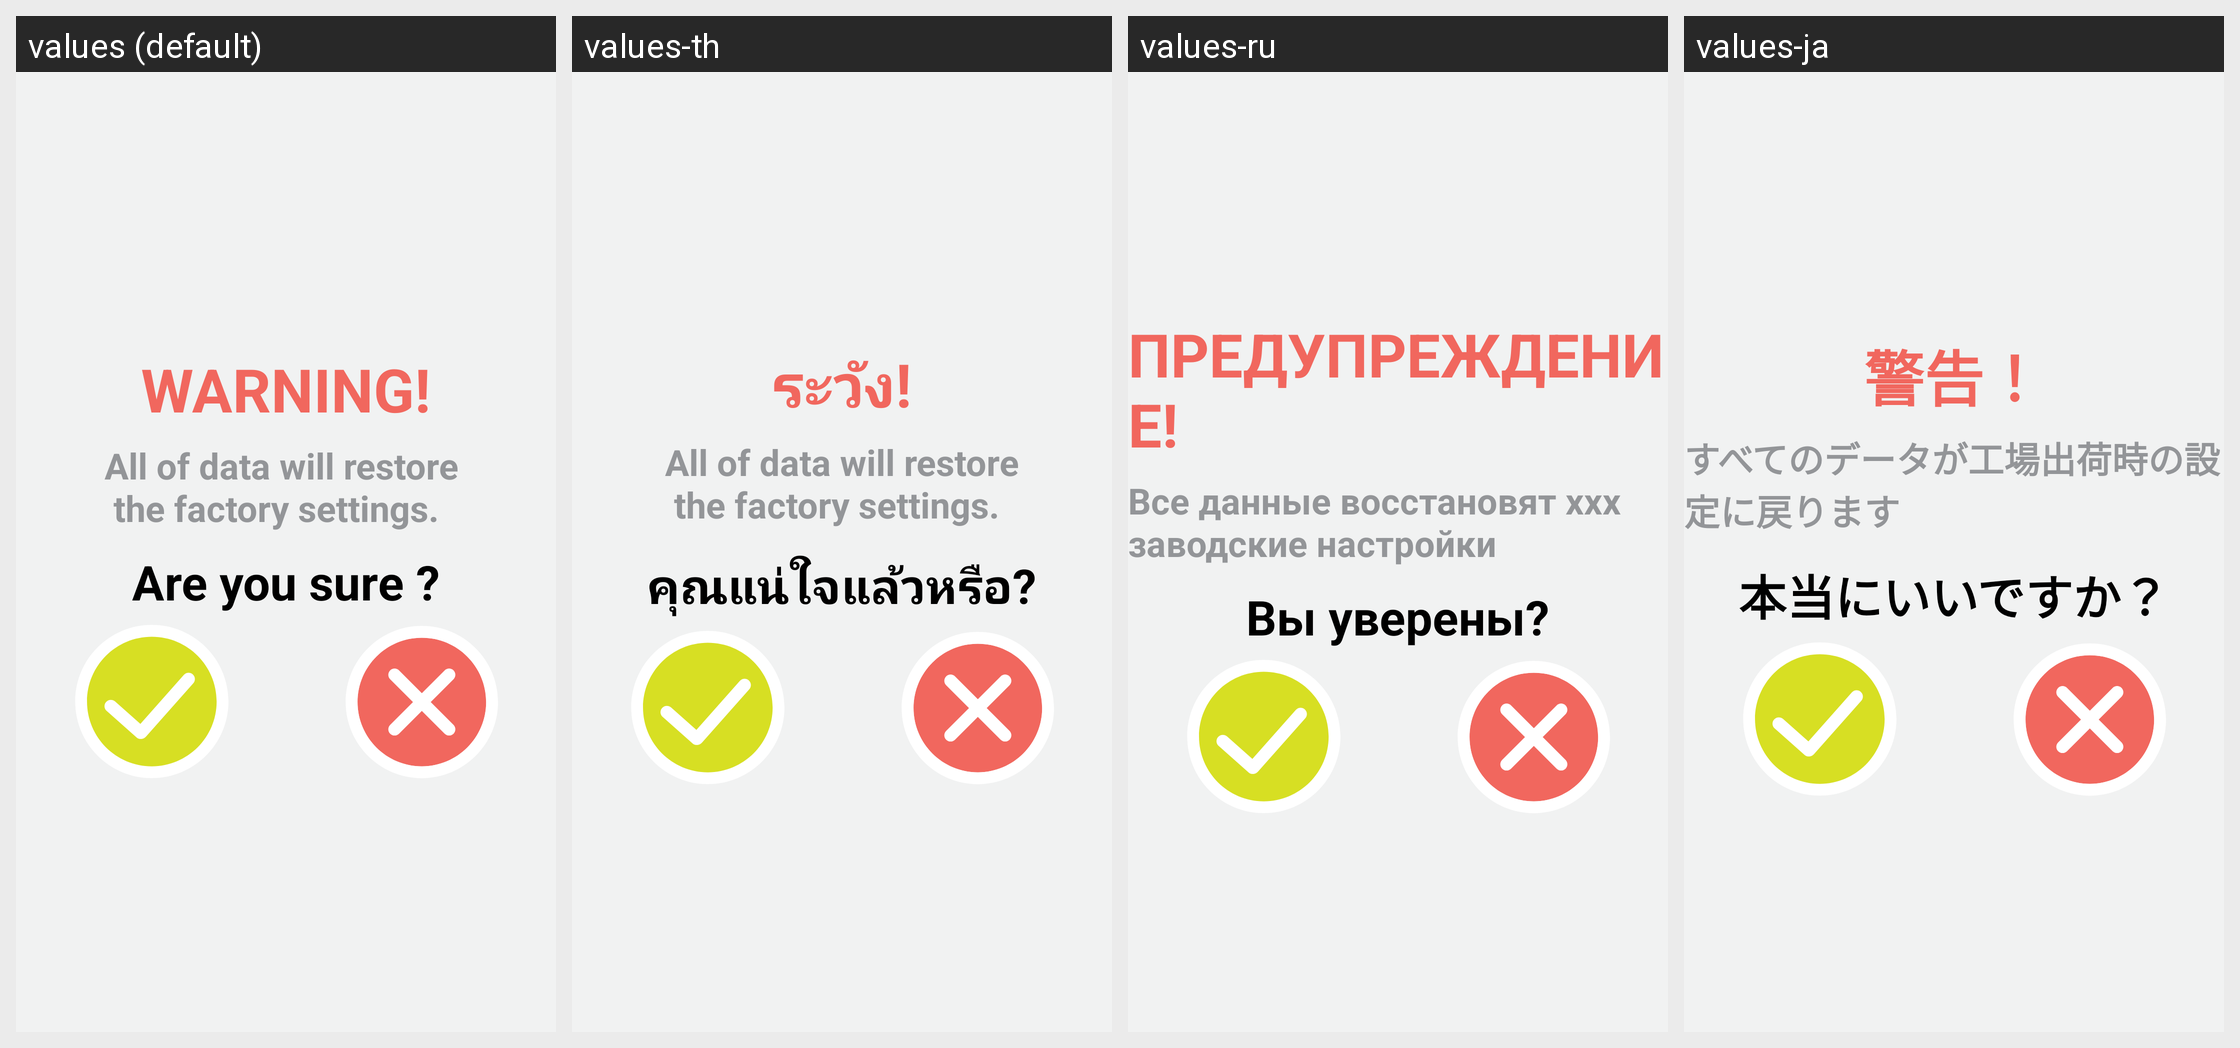

Locale-by-locale string values for the Android screen shown in this grid:
Android screen res/layout/dialog_confirm_resetfactory.xml rendered under 4 locales, left to right: values (default), values-th, values-ru, values-ja. Device: Nexus 5 (rendered at 1080×1920; each locale shown at half size, 540×960, under a caption strip naming it); theme AppTheme.
Other locales in the repository, not shown: values-de, values-es, values-it, values-zh.
Strings drawn on this screen, with the default value and each locale's value (text and hints the layout hard-codes, and strings that could not be matched under every locale, appear in the picture but are not listed):

text_warning
  values: WARNING!
  values-th: ระวัง!
  values-ru: ПРЕДУПРЕЖДЕНИЕ!
  values-ja: 警告！

text_desc_confirm_reset_factory
  values: All of data will restore 
       the factory settings.
  values-th: All of data will restore
       the factory settings.
  values-ru: Все данные восстановят xxx заводские настройки
  values-ja: すべてのデータが工場出荷時の設定に戻ります

text_are_you_sure
  values: Are you sure ?
  values-th: คุณแน่ใจแล้วหรือ?
  values-ru: Вы уверены?
  values-ja: 本当にいいですか？
